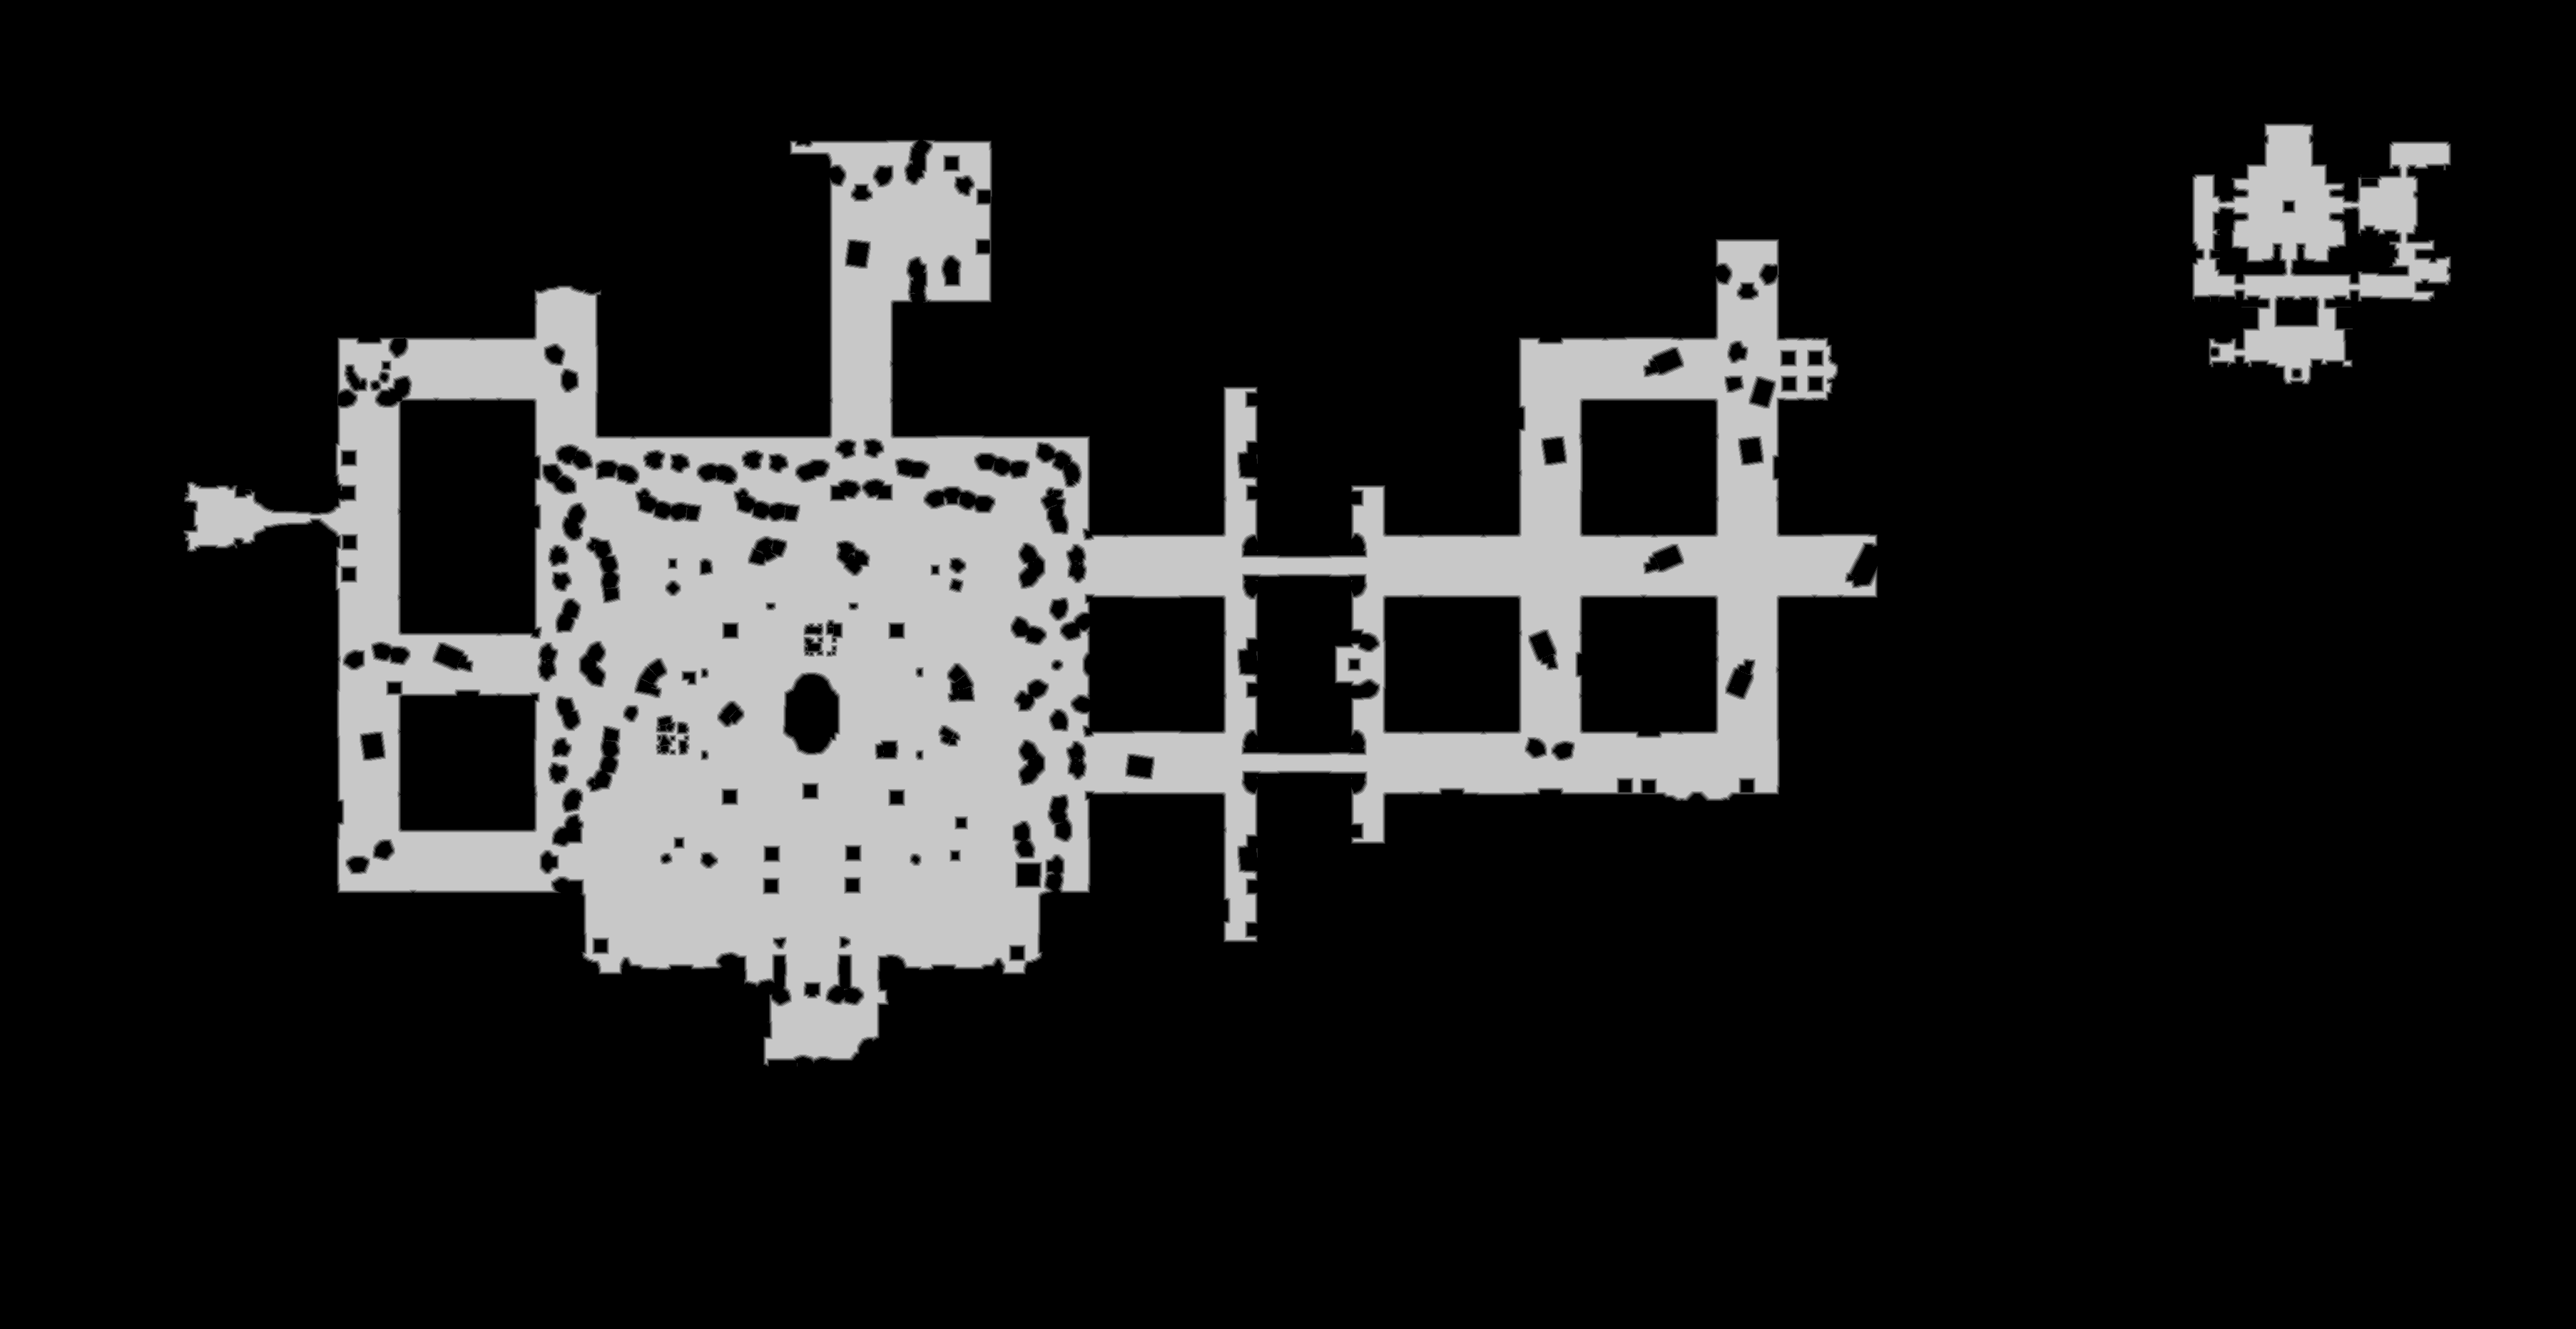

Values plotted in this chart, from the file beside it:
truth	truth_2a7ad4fa448.tsv
layer	melee
source	walk_0
read	2026-11-19 20:56:32
width	3611
height	1863
stride	1806
base	0x2a554000000
origin	0x430010
score	0.7949
iou_melee	0.7949
iou_ranged	0.5180
nibble	0	5615334
nibble	1	41042
nibble	2	40783
nibble	3	41359
nibble	4	41985
nibble	5	946790
